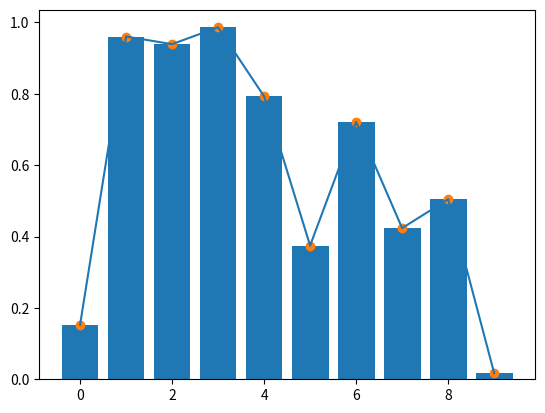

Recreate this plot in Python.
#matplotlib
import numpy as np
import matplotlib.pyplot as plt

x = np.arange(0,10)
y = np.random.rand(10)
plt.plot(x, y)
plt.show()

plt.bar(x, y)
plt.show()

plt.scatter(x, y)
plt.show()
